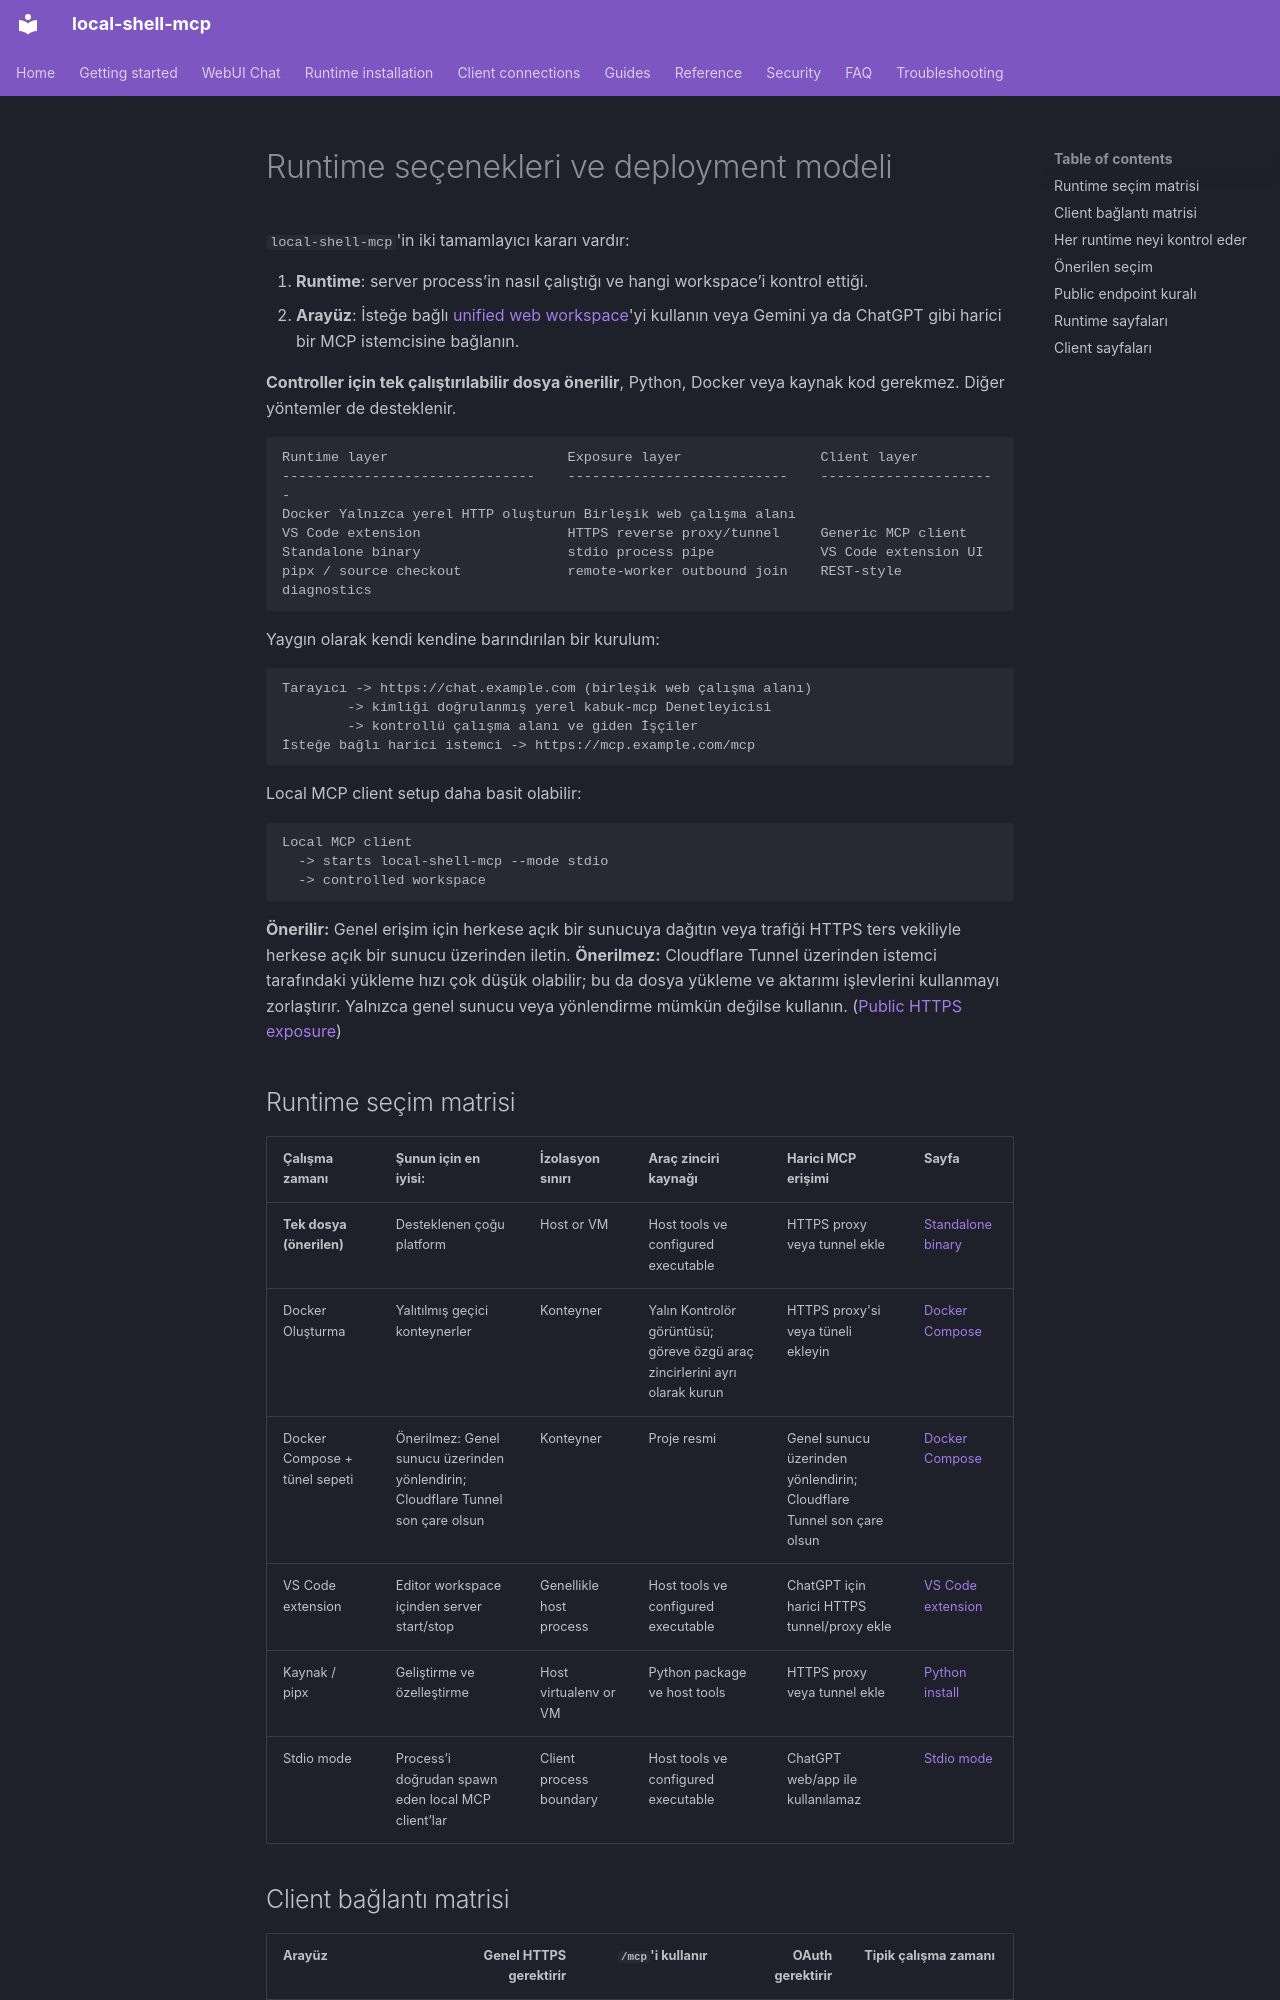

repository: fwerkor/local-shell-mcp · page: guides/deployment.tr/index.html · generator: mkdocs

<!-- i18n-source-sha256: e25cea686e6bef077a7c05f551efc5bf0e5df04b81404ce17744c900ad6af180 -->
# Runtime seçenekleri ve deployment modeli

`local-shell-mcp`'in iki tamamlayıcı kararı vardır:

1. **Runtime**: server process’in nasıl çalıştığı ve hangi workspace’i kontrol ettiği.
2. **Arayüz**: İsteğe bağlı [unified web workspace](../getting-started/web-workspace.md)'yi kullanın veya Gemini ya da ChatGPT gibi harici bir MCP istemcisine bağlanın.

**Controller için tek çalıştırılabilir dosya önerilir**, Python, Docker veya kaynak kod gerekmez. Diğer yöntemler de desteklenir.

```text
Runtime layer                      Exposure layer                 Client layer
-------------------------------    ---------------------------    ----------------------
Docker Yalnızca yerel HTTP oluşturun Birleşik web çalışma alanı
VS Code extension                  HTTPS reverse proxy/tunnel     Generic MCP client
Standalone binary                  stdio process pipe             VS Code extension UI
pipx / source checkout             remote-worker outbound join    REST-style diagnostics
```

Yaygın olarak kendi kendine barındırılan bir kurulum:

```text
Tarayıcı -> https://chat.example.com (birleşik web çalışma alanı)
        -> kimliği doğrulanmış yerel kabuk-mcp Denetleyicisi
        -> kontrollü çalışma alanı ve giden İşçiler
İsteğe bağlı harici istemci -> https://mcp.example.com/mcp
```

Local MCP client setup daha basit olabilir:

```text
Local MCP client
  -> starts local-shell-mcp --mode stdio
  -> controlled workspace
```

**Önerilir:** Genel erişim için herkese açık bir sunucuya dağıtın veya trafiği HTTPS ters vekiliyle herkese açık bir sunucu üzerinden iletin. **Önerilmez:** Cloudflare Tunnel üzerinden istemci tarafındaki yükleme hızı çok düşük olabilir; bu da dosya yükleme ve aktarımı işlevlerini kullanmayı zorlaştırır. Yalnızca genel sunucu veya yönlendirme mümkün değilse kullanın. ([Public HTTPS exposure](../clients/connectivity.md))
